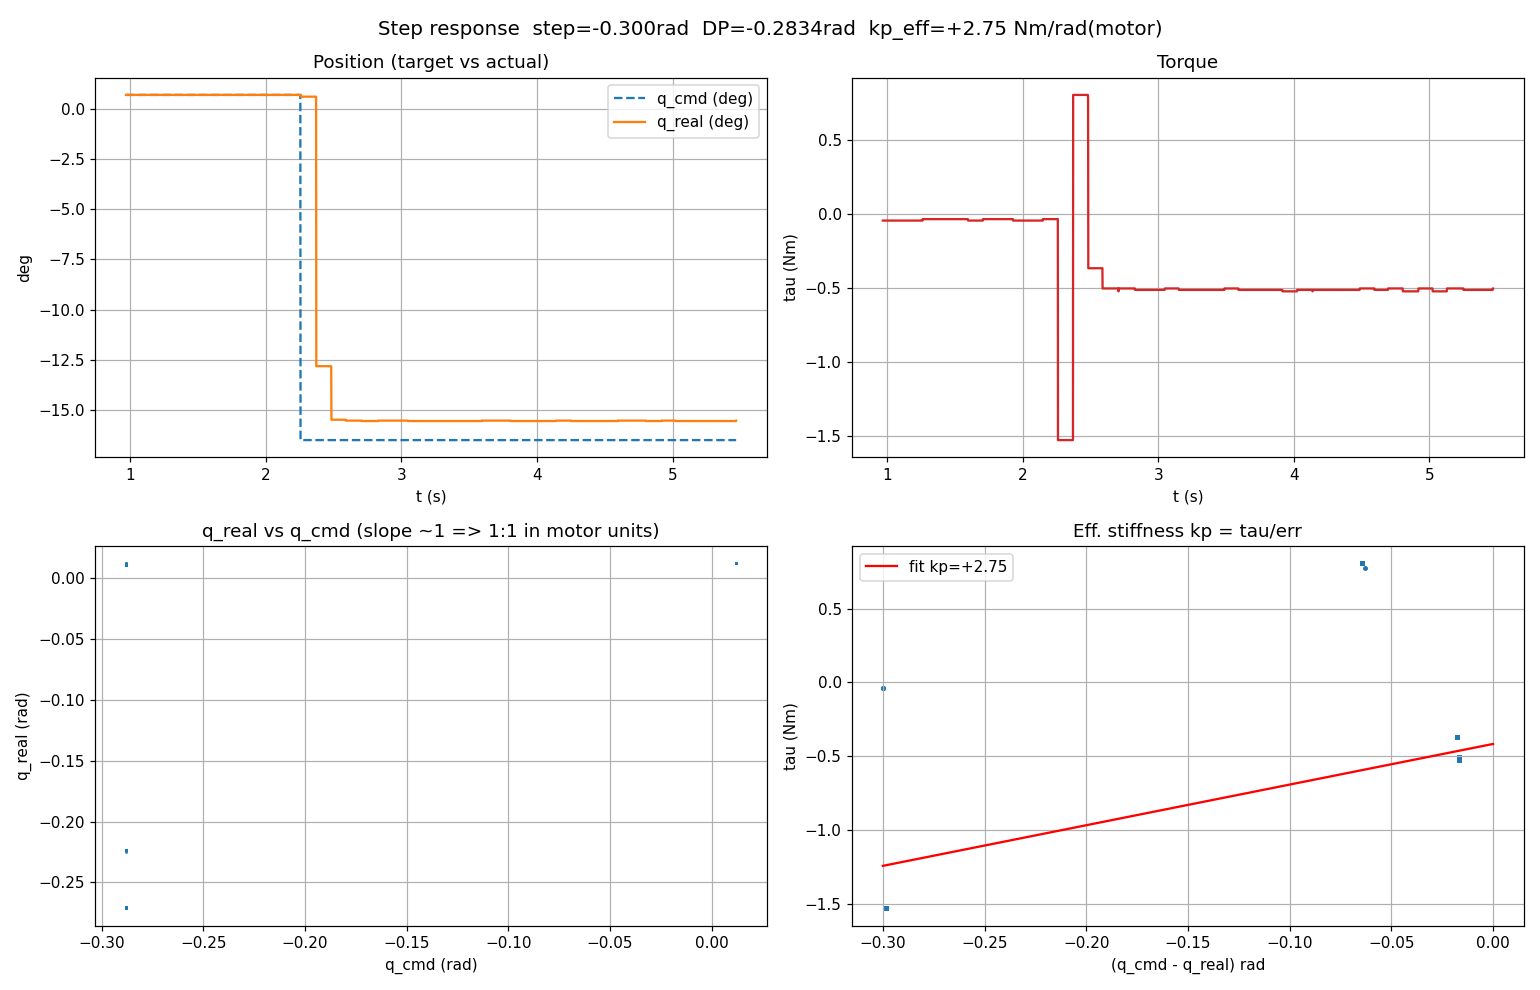

The table this chart was drawn from, first rows:
t, q_cmd, q_real, dq_real, tau, err
0.967, 0.01202, 0.01202, -0.01099, -0.04396, 1
0.9688, 0.01202, 0.01202, -0.01099, -0.04396, 1
0.9726, 0.01202, 0.01202, -0.01099, -0.04396, 1
0.9761, 0.01202, 0.01202, -0.01099, -0.04396, 1
0.9788, 0.01202, 0.01202, -0.01099, -0.04396, 1
0.9805, 0.01202, 0.01202, -0.01099, -0.04396, 1
0.9819, 0.01202, 0.01202, -0.01099, -0.04396, 1
0.9835, 0.01202, 0.01202, -0.01099, -0.04396, 1
0.985, 0.01202, 0.01202, -0.01099, -0.04396, 1
0.9866, 0.01202, 0.01202, -0.01099, -0.04396, 1
0.9881, 0.01202, 0.01202, -0.01099, -0.04396, 1
0.9897, 0.01202, 0.01202, -0.01099, -0.04396, 1
0.9914, 0.01202, 0.01202, -0.01099, -0.04396, 1
0.9932, 0.01202, 0.01202, -0.01099, -0.04396, 1
0.9949, 0.01202, 0.01202, -0.01099, -0.04396, 1
0.9966, 0.01202, 0.01202, -0.01099, -0.04396, 1
0.9982, 0.01202, 0.01202, -0.01099, -0.04396, 1
0.9999, 0.01202, 0.01202, -0.01099, -0.04396, 1
1.002, 0.01202, 0.01202, -0.01099, -0.04396, 1
1.003, 0.01202, 0.01202, -0.01099, -0.04396, 1
1.005, 0.01202, 0.01202, -0.01099, -0.04396, 1
1.006, 0.01202, 0.01202, -0.01099, -0.04396, 1
1.009, 0.01202, 0.01202, -0.01099, -0.04396, 1
1.011, 0.01202, 0.01202, -0.01099, -0.04396, 1
1.012, 0.01202, 0.01202, -0.01099, -0.04396, 1
1.014, 0.01202, 0.01202, -0.01099, -0.04396, 1
1.015, 0.01202, 0.01202, -0.01099, -0.04396, 1
1.017, 0.01202, 0.01202, -0.01099, -0.04396, 1
1.019, 0.01202, 0.01202, -0.01099, -0.04396, 1
1.02, 0.01202, 0.01202, -0.01099, -0.04396, 1
1.022, 0.01202, 0.01202, -0.01099, -0.04396, 1
1.023, 0.01202, 0.01202, -0.01099, -0.04396, 1
1.025, 0.01202, 0.01202, -0.01099, -0.04396, 1
1.027, 0.01202, 0.01202, -0.01099, -0.04396, 1
1.028, 0.01202, 0.01202, -0.01099, -0.04396, 1
1.03, 0.01202, 0.01202, -0.01099, -0.04396, 1
1.031, 0.01202, 0.01202, -0.01099, -0.04396, 1
1.033, 0.01202, 0.01202, -0.01099, -0.04396, 1
1.034, 0.01202, 0.01202, -0.01099, -0.04396, 1
1.036, 0.01202, 0.01202, -0.01099, -0.04396, 1
1.037, 0.01202, 0.01202, -0.01099, -0.04396, 1
1.039, 0.01202, 0.01202, -0.01099, -0.04396, 1
1.041, 0.01202, 0.01202, -0.01099, -0.04396, 1
1.043, 0.01202, 0.01202, -0.01099, -0.04396, 1
1.044, 0.01202, 0.01202, -0.01099, -0.04396, 1
1.046, 0.01202, 0.01202, -0.01099, -0.04396, 1
1.047, 0.01202, 0.01202, -0.01099, -0.04396, 1
1.049, 0.01202, 0.01202, -0.01099, -0.04396, 1
1.051, 0.01202, 0.01202, -0.01099, -0.04396, 1
1.052, 0.01202, 0.01202, -0.01099, -0.04396, 1
1.054, 0.01202, 0.01202, -0.01099, -0.04396, 1
1.056, 0.01202, 0.01202, -0.01099, -0.04396, 1
1.057, 0.01202, 0.01202, -0.01099, -0.04396, 1
1.059, 0.01202, 0.01202, -0.01099, -0.04396, 1
1.061, 0.01202, 0.01202, -0.01099, -0.04396, 1
1.062, 0.01202, 0.01202, -0.01099, -0.04396, 1
1.064, 0.01202, 0.01202, -0.01099, -0.04396, 1
1.065, 0.01202, 0.01202, -0.01099, -0.04396, 1
1.067, 0.01202, 0.01202, -0.01099, -0.04396, 1
1.069, 0.01202, 0.01202, -0.01099, -0.04396, 1
... 2,740 more rows
